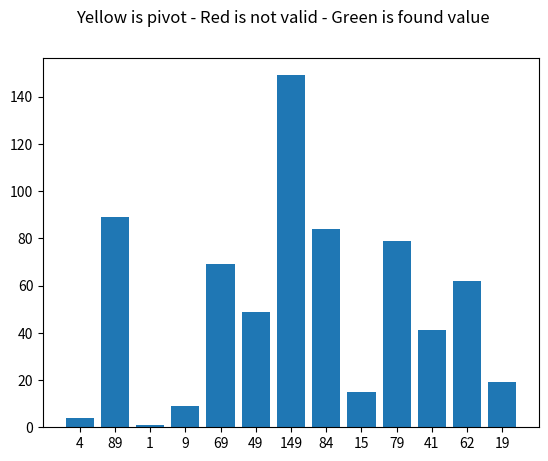

Python code for this plot:
import math
import matplotlib.pyplot as plt


# Putting plt.pause() in if statements are what causes the outline color and slows down visualizer. Only part of it
# Clean up code. Use a single length variable instead of constantly using len(self.values). Make as readable as possible
# Check on larger list. Make sure all edge cases are dealt with.
# Return non sorted value for algorithms that require sort

class SearchVisualizer:
    def __init__(self, values):
        self.values = values
        self.names = [str(i) for i in values]
        self.vis = plt.bar(self.names, self.values)
        plt.suptitle('Yellow is pivot - Red is not valid - Green is found value')
        self.pause_linear = 0.1
        # self._values_sorted = sorted(values)
        # self._names_sorted = [str(i) for i in values]
        # Alternative way to sort values for non linear searches. Currently using values_sort function instead.

    def values_sort(self):
        self.values.sort()
        self.names = [str(i) for i in self.values]
        plt.clf()   # Might be costly. Optimization could be to keep different set of sorted values rather than updating
        self.vis = plt.bar(self.names, self.values)

    def visualize(self, res):
        if isinstance(res, int):
            if res > -1:
                self.vis[res].set_color('g')
            else:
                self.vis[res].set_color('r')
                # for i in range(-res, len(values)):
                #     test[i].set_color('r')
                # This may be necessary for exponential to work properly. Leaving just in case.
        else:
            if res[0] > -1:
                self.vis[res[0]].set_color('g')
                for i in range(res[0]+1, res[1]+1):
                    self.vis[i].set_color('r')
            else:
                for i in range(-res[0], res[1]+1):
                    self.vis[i].set_color('r')
        plt.show()

    def linear(self, key):  # Only algorithm that does not require sorted values.
        length = len(self.values)
        for i in range(length):
            if self.values[i] != key:
                self.vis[i].set_color('r')
                plt.pause(self.pause_linear)
                if i == length-1:
                    return self.visualize(-i)
            else:
                return self.visualize(i)

    def binary(self, key, high=None):
        length = len(self.values)
        if not high:
            high = length
        low = 0
        mid = (high + low) // 2
        upper = high

        while high >= low:
            mid = (high + low) // 2
            self.vis[mid].set_color('y')
            plt.pause(1)

            if self.values[mid] > key:
                if high < length-2:
                    upper = high+1
                else:
                    upper = high
                for i in range(mid, upper):
                    self.vis[i].set_color('r')
                high = mid - 1
            elif self.values[mid] < key:
                if low > 1:
                    lower = low-1
                else:
                    lower = low
                for i in range(lower, mid):
                    self.vis[i].set_color('r')
                low = mid + 1
            else:
                for i in range(low-1, mid):
                    self.vis[i].set_color('r')
                for i in range(mid+1, upper):
                    self.vis[i].set_color('r')
                return self.visualize(mid)

        for i in range(length-1):
            self.vis[i].set_color('r')
        return self.visualize(-mid)

    def jump(self, key):
        length = len(self.values)
        step = int(math.sqrt(length))
        left, right = 0, 0

        while left < length and self.values[left] <= key:
            right = min(length - 1, left + step)

            self.vis[left].set_color('y')
            self.vis[right].set_color('y')
            plt.pause(1)

            if self.values[left] <= key <= self.values[right]:
                for i in range(right+1, length):
                    self.vis[i].set_color('r')
                plt.pause(1)
                break
            left += step

            for i in range(left):
                self.vis[i].set_color('r')

        if left >= length or self.values[left] > key:
            return self.visualize((left, right))

        right = min(length - 1, right)
        i = left

        while i <= right and self.values[i] <= key:
            if self.values[i] == key:
                return self.visualize((i, right))
            self.vis[i].set_color('r')
            plt.pause(.4)
            i += 1

        return self.visualize((-i, right))

    # TODO Does weird stuff when searching for 48 with values. The height arg for binary search probably is the cause.
    def exponential(self, k):
        length = len(self.values)
        self.vis[0].set_color('y')
        plt.pause(1)

        if self.values[0] == k:
            for i in range(1, length):
                self.vis[i].set_color('r')
            return 0

        i = temp_low = temp = 1
        self.vis[0].set_color('r')
        self.vis[i].set_color('y')

        while i < length and self.values[i] <= k:
            i *= 2
            if i <= length:
                for j in range(temp_low, temp+2):
                    self.vis[j].set_color('r')
            plt.pause(1)
            temp = i
            temp_low = int(temp / 2)

        if i <= length:
            for j in range(i+1, length):
                self.vis[j].set_color('r')

        if i < length:
            return self.binary(k, i)
        else:
            return self.binary(k)

    def fibonacci(self, key):
        length = len(self.values)
        fib_minus_2 = 0
        fib_minus_1 = 1
        fib = fib_minus_1 + fib_minus_2
        i = 1

        while fib < length:
            fib_minus_2 = fib_minus_1
            fib_minus_1 = fib
            fib = fib_minus_1 + fib_minus_2

        index = -1

        while fib > 1:
            i = min(index + fib_minus_2, (length - 1))

            self.vis[i].set_color('y')
            plt.pause(1)

            if self.values[i] < key:
                for j in range(i+1):
                    self.vis[j].set_color('r')

                fib = fib_minus_1
                fib_minus_1 = fib_minus_2
                fib_minus_2 = fib - fib_minus_1
                index = i
            elif self.values[i] > key:
                for j in range(i, length):
                    self.vis[j].set_color('r')

                fib = fib_minus_2
                fib_minus_1 = fib_minus_1 - fib_minus_2
                fib_minus_2 = fib - fib_minus_1
            else:
                return self.visualize(i)

        if fib_minus_1 and index < (length - 1) and self.values[index + 1] == key:
            return self.visualize(index + 1)

        return self.visualize(-i)


if __name__ == '__main__':
    test = [4, 89, 1, 9, 69, 49, 149, 84, 15, 15, 79, 41, 9, 62, 19]    # Original test array. Use as base. 48/49

    x = SearchVisualizer(test)
    # x.linear(148)
    # x.values_sort()
    # x.binary(49)
    # x.jump(50)
    # x.exponential(48)
    # x.fibonacci(49)
